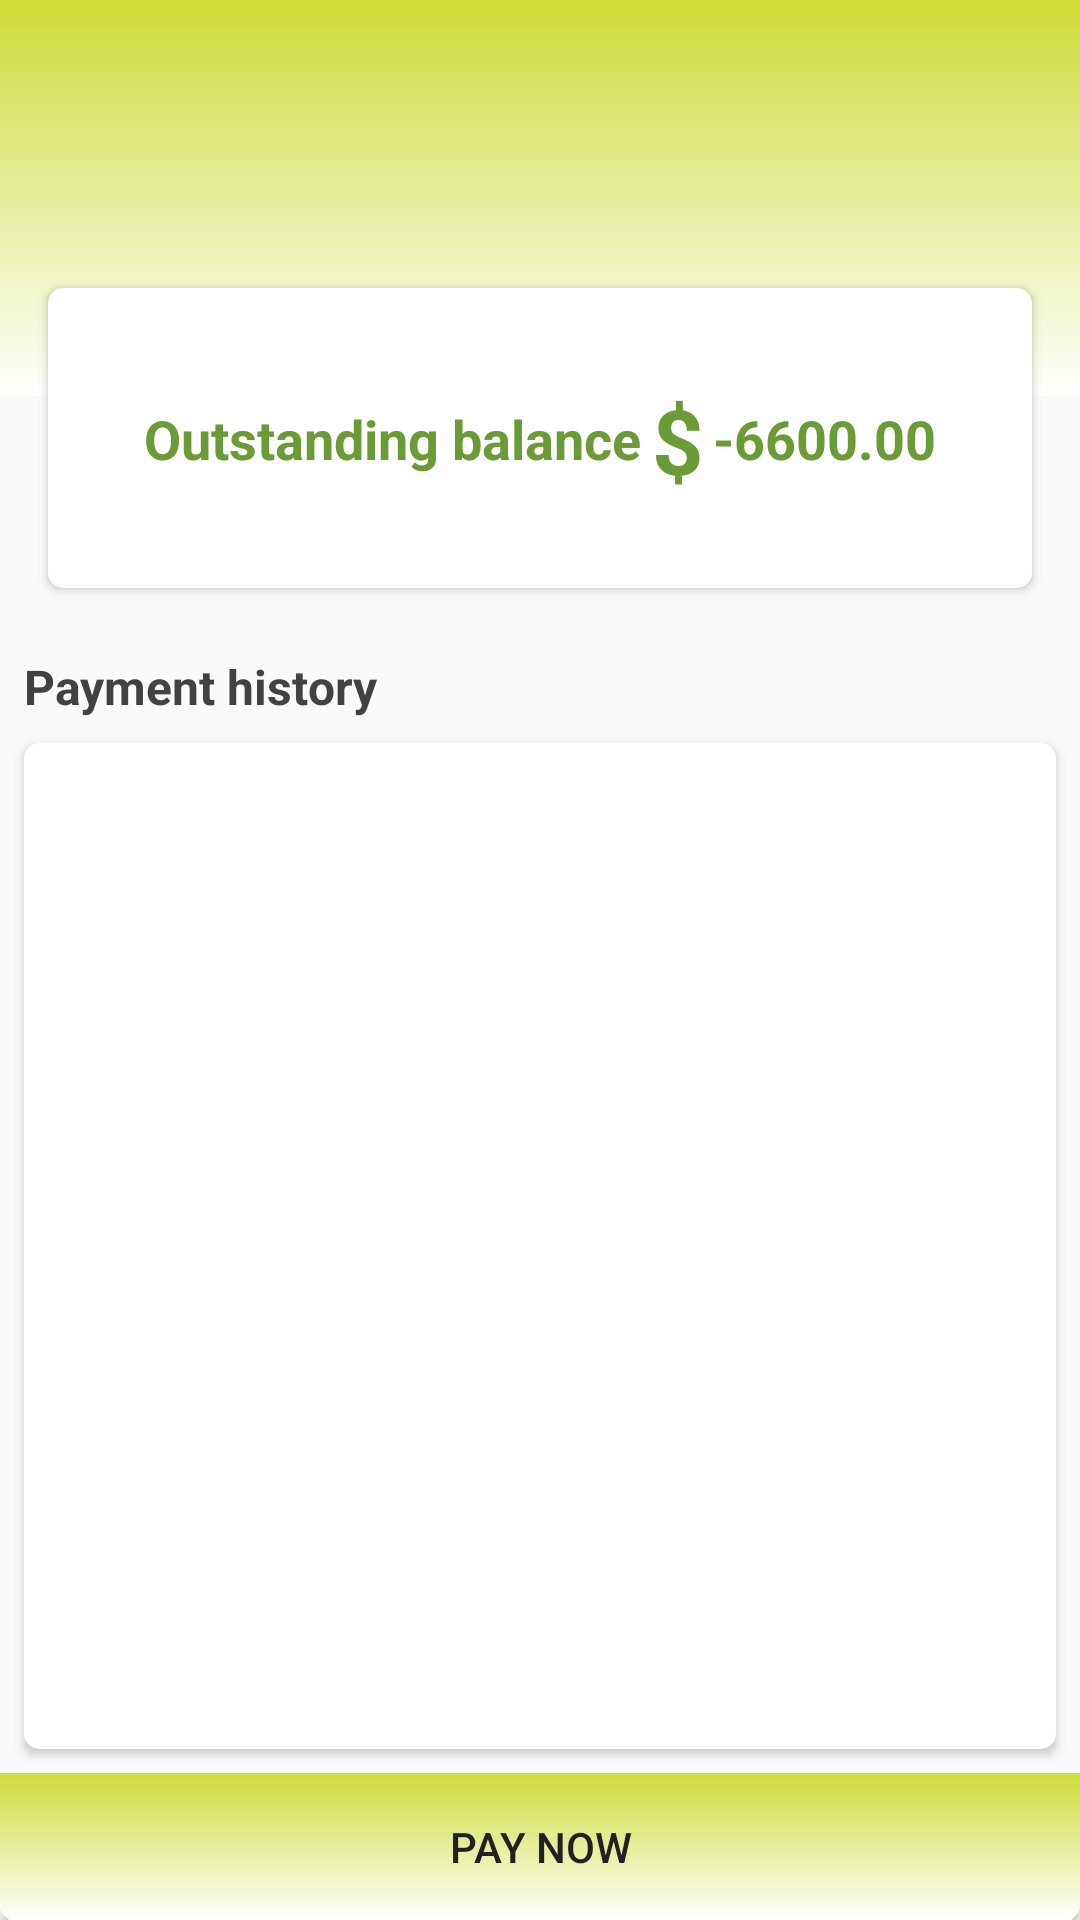

Here is an Android app screen rendered from its layout file. Give the layout XML and the strings, colors and styles it references.
<!-- AndroidManifest.xml: application theme AppTheme -->
<!-- res/layout/fragment_payment_history.xml -->
<?xml version="1.0" encoding="utf-8"?>
<androidx.coordinatorlayout.widget.CoordinatorLayout
    xmlns:android="http://schemas.android.com/apk/res/android"
    xmlns:app="http://schemas.android.com/apk/res-auto"
    android:id="@+id/coordinator"
    android:layout_width="match_parent"
    android:layout_height="match_parent"
    android:fitsSystemWindows="true"
    app:layout_constraintEnd_toEndOf="parent"
    app:layout_constraintStart_toStartOf="parent"
    app:layout_constraintTop_toTopOf="parent"
    >

    <include
        layout="@layout/app_bar_layout"
        />

    <androidx.cardview.widget.CardView
        app:layout_anchor="@+id/appbar"
        app:layout_anchorGravity="bottom|center"
        android:layout_width="match_parent"
        android:layout_marginStart="16dp"
        android:layout_marginEnd="16dp"
        android:layout_height="100dp"
        android:id="@+id/cardView3"
        android:layout_marginTop="96dp"
        android:elevation="15dp"
        app:cardCornerRadius="5dp"
        app:layout_constraintEnd_toEndOf="@+id/appbar"
        app:layout_constraintStart_toStartOf="@+id/appbar"
        app:layout_constraintTop_toTopOf="parent" >

        <androidx.constraintlayout.widget.ConstraintLayout
            android:layout_width="match_parent"
            android:layout_height="match_parent">

            <TextView
                android:id="@+id/pass_decision"
                android:layout_width="0dp"
                android:layout_height="wrap_content"
                android:layout_marginStart="32dp"
                android:text="Outstanding balance"
                android:textColor="@color/colorPrimaryDark"
                android:textSize="18sp"
                android:textStyle="bold"
                app:layout_constraintBottom_toBottomOf="parent"
                app:layout_constraintStart_toStartOf="parent"
                app:layout_constraintTop_toTopOf="parent" />

            <TextView
                android:id="@+id/textView9"
                android:layout_width="17dp"
                android:layout_height="wrap_content"
                android:text="$"
                android:textColor="@color/colorPrimaryDark"
                android:textSize="30sp"
                android:textStyle="bold"
                app:layout_constraintBottom_toBottomOf="parent"
                app:layout_constraintEnd_toStartOf="@+id/txt_outstanding_balance"
                app:layout_constraintStart_toEndOf="@+id/pass_decision"
                app:layout_constraintTop_toTopOf="parent"
                app:layout_constraintVertical_bias="0.51" />

            <TextView
                android:id="@+id/txt_outstanding_balance"
                android:layout_width="0dp"
                android:layout_height="wrap_content"
                android:layout_marginTop="8dp"
                android:layout_marginEnd="32dp"
                android:layout_marginBottom="8dp"
                android:text="-6600.00"
                android:textColor="@color/colorPrimaryDark"
                android:textSize="18sp"
                android:textStyle="bold"
                app:layout_constraintBottom_toBottomOf="parent"
                app:layout_constraintEnd_toEndOf="parent"
                app:layout_constraintTop_toTopOf="parent" />


        </androidx.constraintlayout.widget.ConstraintLayout>

    </androidx.cardview.widget.CardView>



        <androidx.constraintlayout.widget.ConstraintLayout
            android:layout_marginTop="210dp"
            android:layout_width="match_parent"
            android:layout_height="match_parent"
            >


            <TextView
                android:id="@+id/textView2"
                android:layout_width="0dp"
                android:layout_height="wrap_content"
                android:layout_marginStart="8dp"
                android:layout_marginTop="8dp"
                android:layout_marginEnd="8dp"
                android:fontFamily="sans-serif"
                android:text="Payment history"
                android:textAlignment="textStart"
                android:textAppearance="@style/TextAppearance.AppCompat.Small"
                android:textColor="@color/textColor"
                android:textSize="16sp"
                android:textStyle="bold"
                android:typeface="normal"
                app:layout_constraintEnd_toEndOf="parent"
                app:layout_constraintStart_toStartOf="parent"
                app:layout_constraintTop_toTopOf="parent" />

            <androidx.cardview.widget.CardView
                android:id="@+id/cardView4"
                android:layout_width="0dp"
                android:layout_height="0dp"
                android:layout_marginTop="8dp"
                android:layout_marginBottom="8dp"
                android:elevation="15dp"
                android:foregroundGravity="left"
                app:cardCornerRadius="5dp"
                app:layout_constraintBottom_toTopOf="@+id/btnPay_Now"
                app:layout_constraintEnd_toEndOf="@+id/textView2"
                app:layout_constraintStart_toStartOf="@+id/textView2"
                app:layout_constraintTop_toBottomOf="@+id/textView2">

                <androidx.constraintlayout.widget.ConstraintLayout
                    android:layout_width="match_parent"
                    android:layout_height="match_parent">

                    <LinearLayout
                        android:id="@+id/loading_spinner_container"
                        android:layout_width="0dp"
                        android:layout_height="0dp"
                        android:elevation="15dp"
                        android:gravity="center"
                        android:orientation="vertical"
                        android:visibility="gone"
                        app:layout_constraintBottom_toBottomOf="parent"
                        app:layout_constraintEnd_toEndOf="parent"
                        app:layout_constraintStart_toStartOf="parent"
                        app:layout_constraintTop_toTopOf="parent">


                        <com.github.ybq.android.spinkit.SpinKitView
                            android:id="@+id/loading_spinner"
                            style="@style/SpinKitView.Large.FadingCircle"
                            android:layout_width="wrap_content"
                            android:layout_height="wrap_content"
                            android:layout_marginStart="8dp"
                            android:layout_marginTop="8dp"
                            android:layout_marginEnd="8dp"
                            android:layout_marginBottom="8dp"
                            android:visibility="gone"
                            app:SpinKit_Color="#000"
                            app:SpinKit_Style="FadingCircle" />

                    </LinearLayout>


                    <com.evrencoskun.tableview.TableView
                        android:id="@+id/table_content_container"
                        android:layout_width="0dp"
                        android:layout_height="0dp"
                        android:layout_marginBottom="8dp"
                        android:visibility="gone"
                        app:allow_click_inside_cell="false"
                        app:allow_click_inside_column_header="false"
                        app:allow_click_inside_row_header="false"
                        app:shadow_color="@color/colorAccent"
                        app:layout_constraintBottom_toBottomOf="parent"
                        app:layout_constraintEnd_toEndOf="parent"
                        app:layout_constraintStart_toStartOf="parent"
                        app:layout_constraintTop_toTopOf="parent"
                        app:show_vertical_separator="false"
                        >

                    </com.evrencoskun.tableview.TableView>
                </androidx.constraintlayout.widget.ConstraintLayout>


            </androidx.cardview.widget.CardView>

            <Button
                android:id="@+id/btnPay_Now"
                android:layout_width="0dp"
                android:layout_height="wrap_content"
                android:background="@drawable/button_selector"
                android:text="Pay now"
                android:textColor="@color/headColor"
                app:layout_constraintBottom_toBottomOf="parent"
                app:layout_constraintEnd_toEndOf="parent"
                app:layout_constraintStart_toStartOf="parent" />

        </androidx.constraintlayout.widget.ConstraintLayout>


</androidx.coordinatorlayout.widget.CoordinatorLayout>
<!-- res/layout/app_bar_layout.xml (included above) -->
<?xml version="1.0" encoding="utf-8"?>
<com.google.android.material.appbar.AppBarLayout
    xmlns:android="http://schemas.android.com/apk/res/android"
    xmlns:app="http://schemas.android.com/apk/res-auto"
    android:id="@+id/appbar"
    android:background="@drawable/toolbar_style"
    android:fitsSystemWindows="true"
    android:layout_height="132dp"
    android:layout_width="match_parent"
    android:elevation="15dp"

    >

    <com.google.android.material.appbar.CollapsingToolbarLayout
        android:layout_width="match_parent"
        android:layout_height="match_parent"
        app:toolbarId="@+id/toolbar"
        android:elevation="15dp"
        app:layout_scrollFlags="scroll|exitUntilCollapsed"
        android:animateLayoutChanges="true"
        app:layout_scrollInterpolator="@android:anim/decelerate_interpolator"
        app:contentScrim="@color/colorGreen"
        >

        <ImageView
            android:id="@+id/app_bar_image"
            android:layout_width="match_parent"
            android:layout_height="match_parent"
            android:contentDescription="TODO"
            android:scaleType="centerCrop"
            android:fitsSystemWindows="true"
            android:src="@drawable/toolbar_style"
            app:layout_collapseMode="parallax"
            />

        <include
            layout="@layout/home_toolbar"
            />



    </com.google.android.material.appbar.CollapsingToolbarLayout>


</com.google.android.material.appbar.AppBarLayout>
<!-- res/layout/home_toolbar.xml (included above) -->
<?xml version="1.0" encoding="utf-8"?>
<androidx.appcompat.widget.Toolbar
    android:id="@+id/home_toolbar"
    xmlns:android="http://schemas.android.com/apk/res/android"
    xmlns:app="http://schemas.android.com/apk/res-auto"
    app:layout_collapseMode="pin"
    android:layout_height="?attr/actionBarSize"
    android:layout_width="match_parent" >

    <ImageView
        android:layout_width="wrap_content"
        android:layout_height="wrap_content"
        android:src="@drawable/ic_menu"
        android:id="@+id/ic_open_drawer"
        android:contentDescription="TODO" />

</androidx.appcompat.widget.Toolbar>
<!-- resources referenced by this layout -->
<resources>
  <color name="colorAccent">#6b9b36</color>
  <color name="colorGreen">#cddc39</color>
  <color name="colorPrimaryDark">#6b9b36</color>
  <color name="headColor">#212121</color>
  <color name="textColor">#424242</color>
  <!-- drawable button_selector (drawable) -->
  <?xml version="1.0" encoding="utf-8"?>
  <selector
      xmlns:android="http://schemas.android.com/apk/res/android">
  <item
      android:state_pressed="true"
      android:drawable="@drawable/button_true"
      >
  </item>
  
      <item
          android:drawable="@drawable/button_false"
          >
      </item>
  
  </selector>
  <!-- drawable toolbar_style (drawable) -->
  <?xml version="1.0" encoding="utf-8"?>
  <shape
      xmlns:android="http://schemas.android.com/apk/res/android"
      android:shape="rectangle"
      >
      <gradient
          android:startColor="@color/colorGreen"
          android:endColor="#FFFFFF"
          android:angle="-90"
          >
      </gradient>
  
  
  
  </shape>
  <style name="AppTheme" parent="Theme.AppCompat.Light.NoActionBar">
          
          <item name="colorPrimary">@color/colorPrimary</item>
          <item name="colorPrimaryDark">@color/colorPrimaryDark</item>
          <item name="colorAccent">@color/colorAccent</item>
      </style>
  <!-- drawable button_true (drawable) -->
  <?xml version="1.0" encoding="utf-8"?>
  <shape
  xmlns:android="http://schemas.android.com/apk/res/android"
  android:shape="rectangle"
      >
      <stroke android:color="#fff" android:width="2dp">
  
      </stroke>
  
      <corners
          android:bottomRightRadius="5dp"
          android:bottomLeftRadius="5dp"
          />
      <padding android:right="15dp" android:left="15dp" android:bottom="15dp" android:top="15dp"/>
  
  </shape>
  <!-- drawable button_false (drawable) -->
  <?xml version="1.0" encoding="utf-8"?>
  <shape
  xmlns:android="http://schemas.android.com/apk/res/android"
  android:shape="rectangle"
      >
  <gradient
      android:startColor="@color/orange"
      android:endColor="#ffffff"
      android:angle="-90"
      >
  </gradient>
  
  <corners
      android:bottomLeftRadius="5dp"
      android:bottomRightRadius="5dp"
      >
  
  </corners>
  
  
  
  
  </shape>
  <color name="colorPrimary">#3F51B5</color>
  <color name="orange">#cddc39</color>
</resources>
